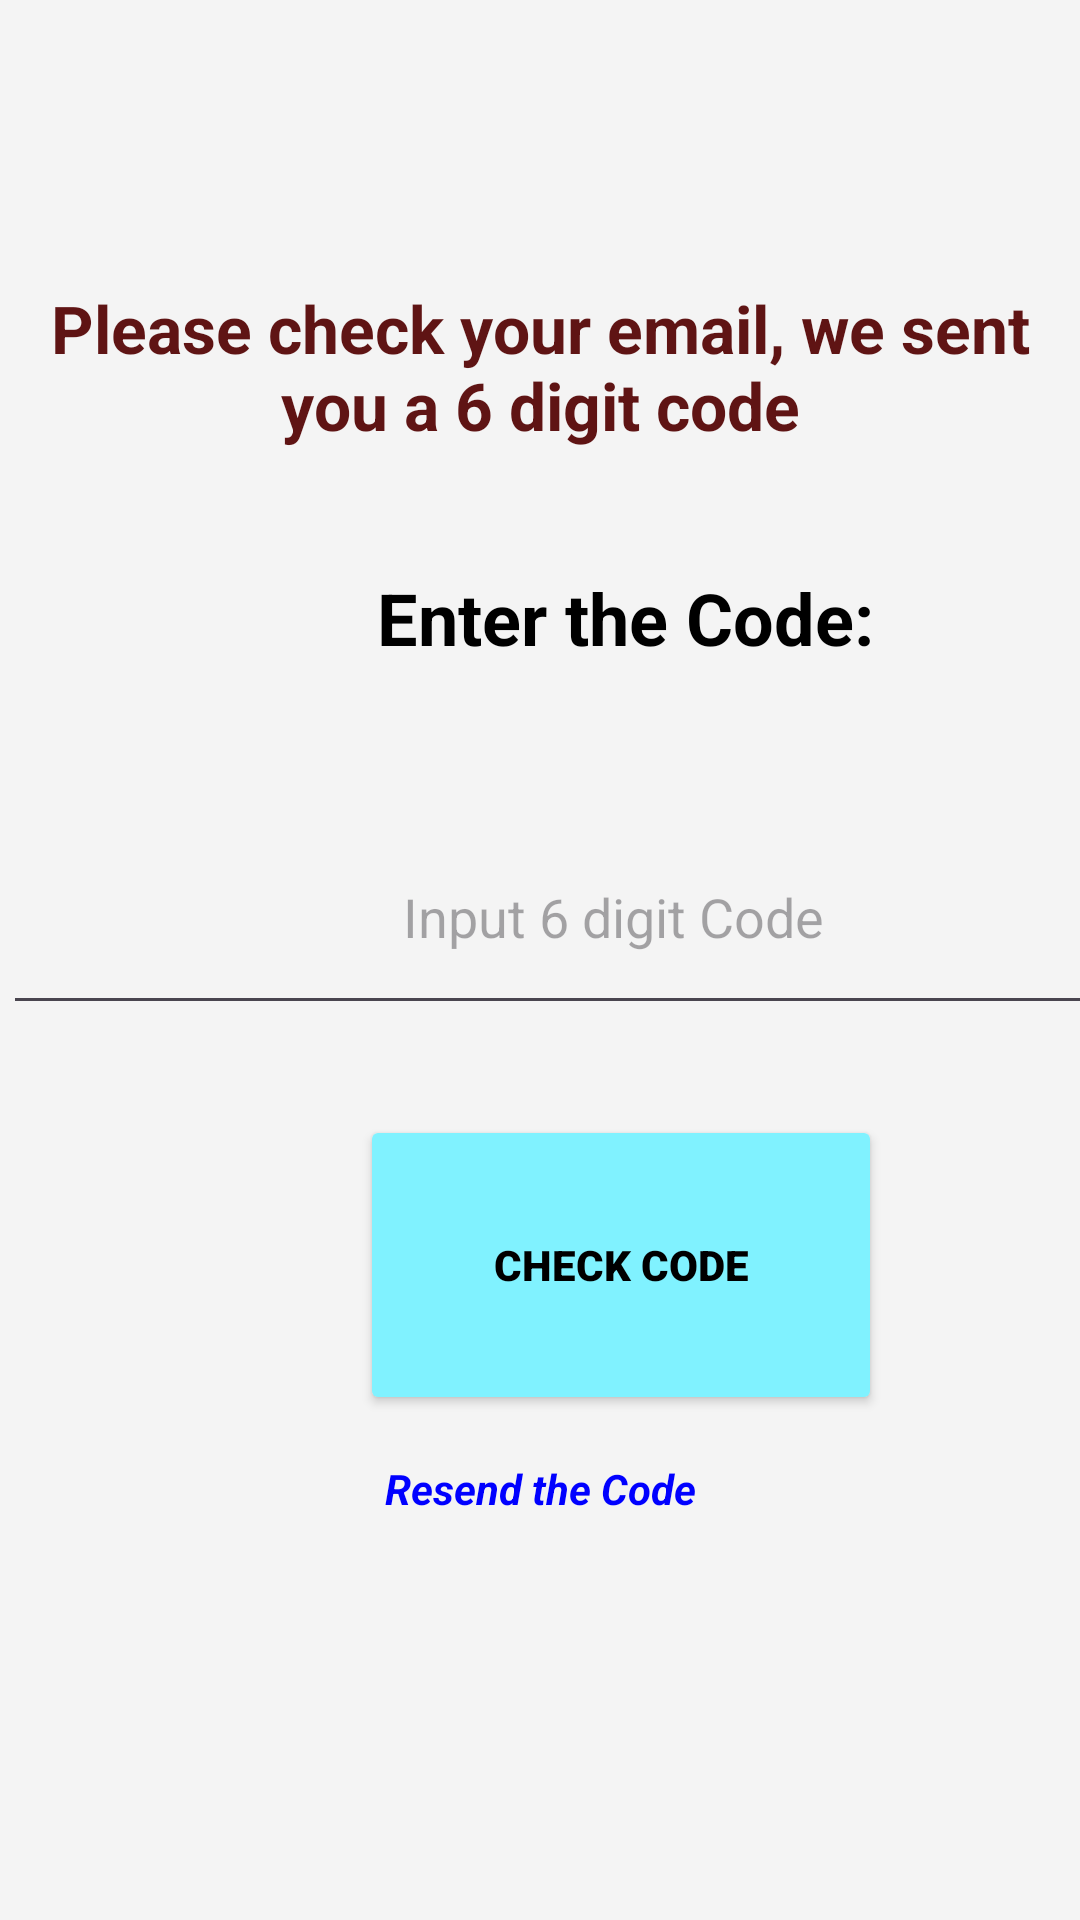

Layout XML and referenced resources for this Android screen:
<!-- AndroidManifest.xml: application theme Theme.TwoFactorAuthentification -->
<!-- res/layout/verify_code.xml -->
<?xml version="1.0" encoding="utf-8"?>
<androidx.constraintlayout.widget.ConstraintLayout xmlns:android="http://schemas.android.com/apk/res/android"
    xmlns:app="http://schemas.android.com/apk/res-auto"
    xmlns:tools="http://schemas.android.com/tools"
    android:id="@+id/main"
    android:layout_width="match_parent"
    android:layout_height="match_parent"
    android:background="#f4f4f4"
    tools:context=".Verify">


    <LinearLayout
        android:id="@+id/resendCode"
        android:layout_width="match_parent"
        android:layout_height="450dp"
        android:orientation="vertical"
        app:layout_constraintBottom_toBottomOf="parent"
        app:layout_constraintTop_toTopOf="parent"
        app:layout_constraintVertical_bias="0.498"
        tools:layout_editor_absoluteX="0dp">

        <TextView
            android:id="@+id/textView5"
            android:layout_width="match_parent"
            android:layout_height="70dp"
            android:layout_marginLeft="5dp"
            android:layout_marginRight="5dp"
            android:text="Please check your email, we sent you a 6 digit code"
            android:textAlignment="center"
            android:textColor="#5F1414"
            android:textSize="22sp"
            android:textStyle="bold"
            tools:ignore="MissingConstraints"
            tools:layout_editor_absoluteX="-2dp"
            tools:layout_editor_absoluteY="150dp" />

        <TextView
            android:id="@+id/textView6"
            android:layout_width="417dp"
            android:layout_height="57dp"
            android:layout_marginTop="25dp"
            android:text="Enter the Code:"
            android:textAlignment="center"
            android:textColor="#000000"
            android:textSize="24sp"
            android:textStyle="bold"

            tools:ignore="MissingConstraints"
            tools:layout_editor_absoluteX="-3dp"
            tools:layout_editor_absoluteY="262dp"
            tools:text="Enter the code:" />


        <EditText
            android:id="@+id/codeEditText"
            android:layout_width="407dp"
            android:layout_height="75dp"
            android:layout_marginLeft="1dp"
            android:layout_marginTop="20dp"
            android:ems="10"
            android:hint="Input 6 digit Code"
            android:inputType="number"
            android:textAlignment="center"
            tools:ignore="MissingConstraints"
            tools:layout_editor_absoluteX="2dp"
            tools:layout_editor_absoluteY="328dp" />

        <Button
            android:id="@+id/verifyButton"
            android:layout_width="174dp"
            android:layout_height="100dp"
            android:layout_gravity="bottom"
            android:layout_marginLeft="120dp"
            android:layout_marginTop="30dp"
            android:backgroundTint="#80f2ff"
            android:fontFamily="sans-serif-black"
            android:text="Check code"
            android:textColor="#000000"
            android:textStyle="bold"
            tools:ignore="MissingConstraints"
            tools:layout_editor_absoluteX="38dp"
            tools:layout_editor_absoluteY="432dp" />

        <TextView
            android:id="@+id/resentCode"
            android:layout_width="match_parent"
            android:layout_height="48dp"
            android:layout_marginTop="15dp"
            android:clickable="true"
            android:text="Resend the Code"
            android:textAlignment="center"
            android:textAllCaps="false"
            android:textColor="#0000FF"
            android:textStyle="bold|italic" />

    </LinearLayout>

</androidx.constraintlayout.widget.ConstraintLayout>
<!-- resources referenced by this layout -->
<resources>
  <style name="Theme.TwoFactorAuthentification" parent="Base.Theme.TwoFactorAuthentification" />
  <style name="Base.Theme.TwoFactorAuthentification" parent="Theme.Material3.DayNight.NoActionBar">
          
          
      </style>
</resources>
